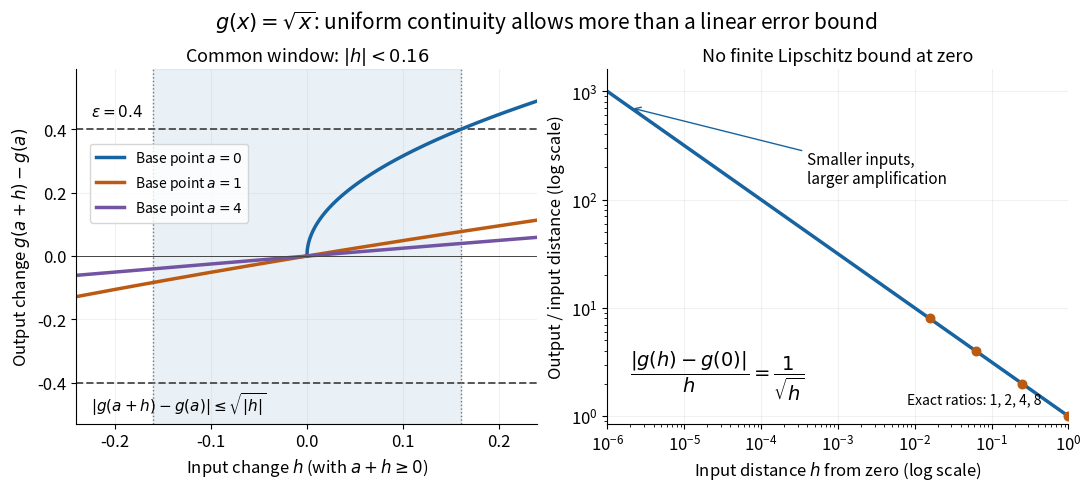

The script that saved this image: (Note: this script raises an exception after producing the figure.)
"""Draw common square-root tolerances and unbounded amplification; no external data."""
from pathlib import Path
import matplotlib.pyplot as plt
import numpy as np


def main():
    plt.rcParams.update({'font.size': 12, 'axes.titlesize': 13, 'axes.labelsize': 12})
    fig, (left, right) = plt.subplots(1, 2, figsize=(10.8, 4.8), layout='constrained')
    fig.set_facecolor('white')
    fig.suptitle(r'$g(x)=\sqrt{x}$: uniform continuity allows more than a linear error bound', fontsize=15)
    colors = ['#1764a0', '#bb5a13', '#7254a3']
    eps, delta = 0.4, 0.16
    left.axvspan(-delta, delta, color=colors[0], alpha=0.09)
    for s in [-1, 1]:
        left.axhline(s*eps, color='#555555', lw=1.4, ls='--')
        left.axvline(s*delta, color='#777777', lw=1, ls=':')
    for a, color in zip([0, 1, 4], colors):
        h = np.linspace(max(-a, -0.24), 0.24, 600)
        left.plot(h, np.sqrt(a+h)-np.sqrt(a), color=color, lw=2.5, label=rf'Base point $a={a}$')
    left.set(xlim=(-0.24, 0.24), ylim=(-0.53, 0.59), xlabel=r'Input change $h$ (with $a+h\geq0$)', ylabel=r'Output change $g(a+h)-g(a)$', title=r'Common window: $|h|<0.16$')
    left.text(-0.225, 0.44, r'$\varepsilon=0.4$', fontsize=11)
    left.text(-0.225, -0.49, r'$|g(a+h)-g(a)|\leq\sqrt{|h|}$', fontsize=11)
    left.legend(loc='upper left', bbox_to_anchor=(0.015, 0.81), fontsize=10)
    left.axhline(0, lw=0.7, color='#444444')
    right.set_xscale('log')
    right.set_yscale('log')
    h = np.geomspace(1e-6, 1, 400)
    right.plot(h, 1/np.sqrt(h), color=colors[0], lw=2.5)
    samples = np.array([1, 1/4, 1/16, 1/64])
    right.scatter(samples, 1/np.sqrt(samples), color=colors[1], s=38, zorder=3)
    right.set(xlim=(1e-6, 1), ylim=(0.85, 1600), xlabel=r'Input distance $h$ from zero (log scale)', ylabel='Output / input distance (log scale)', title='No finite Lipschitz bound at zero')
    right.text(2e-6, 2.2, r'$\dfrac{|g(h)-g(0)|}{h}=\dfrac{1}{\sqrt{h}}$', fontsize=14)
    right.annotate('Smaller inputs,\nlarger amplification', (2e-6, 1/np.sqrt(2e-6)), xytext=(4e-4, 140), fontsize=11, arrowprops={'arrowstyle': '->', 'color': colors[0]})
    right.text(0.008, 1.3, 'Exact ratios: 1, 2, 4, 8', fontsize=10)
    for ax in [left, right]:
        ax.set_facecolor('white')
        ax.grid(alpha=0.17)
        ax.spines[['top', 'right']].set_visible(False)
    fig.savefig(Path(__file__).stem+'.png', dpi=100, facecolor='white', transparent=False)
    plt.close(fig)


if __name__ == '__main__':
    main()
